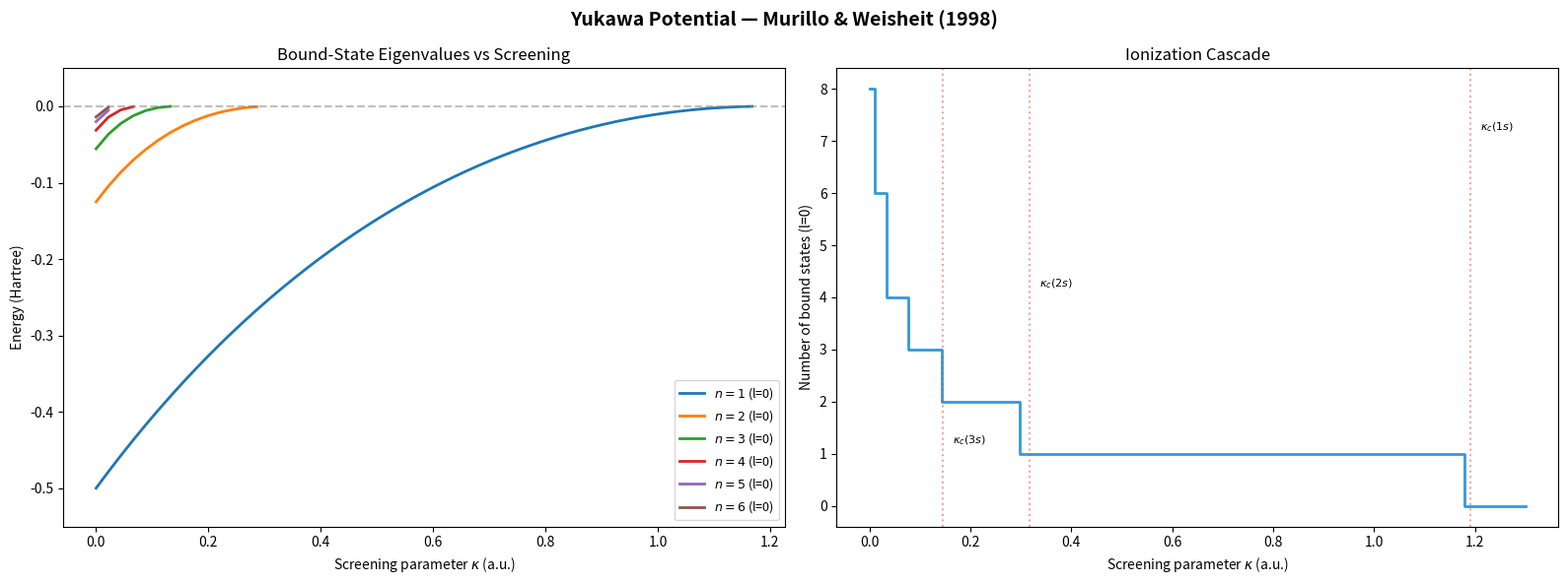

Here is the Python script that generated this plot: (Note: this script raises an exception after producing the figure.)
import numpy as np
from scipy.linalg import eigh_tridiagonal
import matplotlib.pyplot as plt
import time

N_GRID = 2000
R_MAX = 100.0

# Literature critical screening (Lam & Varshni 1971)
CRITICAL_SCREENING_LIT = {
    (1, 0): 1.19061,  # 1s
    (2, 0): 0.31750,  # 2s
    (2, 1): 0.21954,  # 2p
    (3, 0): 0.14459,  # 3s
    (3, 1): 0.10789,  # 3p
    (3, 2): 0.09025,  # 3d
}

C_PASS = '#2ecc71'
C_FAIL = '#e74c3c'
C_INFO = '#3498db'
C_RUST = '#1abc9c'
C_PYTHON = '#f39c12'

print(f"Grid: N={N_GRID}, r_max={R_MAX} a.u.")
print(f"h = {R_MAX/(N_GRID+1):.6f} a.u.")

def eigenvalues(z, kappa, l, n_grid=N_GRID, r_max=R_MAX):
    """Bound-state eigenvalues of screened Coulomb potential."""
    h = r_max / (n_grid + 1)
    inv_h2 = 1.0 / (h * h)
    centrifugal = l * (l + 1.0) / 2.0
    r = np.arange(1, n_grid + 1) * h
    diag = inv_h2 + centrifugal / (r * r) - z * np.exp(-kappa * r) / r
    off_diag = np.full(n_grid - 1, -0.5 * inv_h2)
    evals = eigh_tridiagonal(diag, off_diag, eigvals_only=True)
    return evals[evals < 0.0]

def critical_screening(z, n_state, l, n_grid=N_GRID, r_max=R_MAX):
    """Find kappa_c via bisection on bound-state count."""
    target = n_state - l
    def has_state(kappa):
        return len(eigenvalues(z, kappa, l, n_grid, r_max)) >= target
    hi = z * 2.0
    while has_state(hi):
        hi *= 2.0
    lo = 0.0
    for _ in range(80):
        mid = 0.5 * (lo + hi)
        if has_state(mid):
            lo = mid
        else:
            hi = mid
    return 0.5 * (lo + hi)

# Hydrogen reference: exact eigenvalues E_n = -Z^2/(2n^2)
print("Hydrogen eigenvalues at kappa=0 (reference):")
for l in [0, 1, 2]:
    evals = eigenvalues(1.0, 0.0, l)
    for i in range(min(3, len(evals))):
        n_eff = l + i + 1
        exact = -0.5 / (n_eff * n_eff)
        rel_err = abs((evals[i] - exact) / exact)
        label = f"{n_eff}{'spd'[l]}"
        print(f"  E({label}) = {evals[i]:.8f}  (exact {exact:.8f}, err {rel_err:.2e})")

kappa_values = np.linspace(0.0, 1.3, 60)

t0 = time.perf_counter()
spectrum_data = {}
for kappa in kappa_values:
    evals = eigenvalues(1.0, kappa, 0)
    spectrum_data[kappa] = evals
elapsed = time.perf_counter() - t0
print(f"Computed {len(kappa_values)} screening values in {elapsed*1000:.0f} ms")

fig, axes = plt.subplots(1, 2, figsize=(16, 6))

# Eigenvalue trajectories
for i in range(6):
    ks, es = [], []
    for kappa in kappa_values:
        evals = spectrum_data[kappa]
        if len(evals) > i:
            ks.append(kappa)
            es.append(evals[i])
    if ks:
        n_state = i + 1
        axes[0].plot(ks, es, label=f'$n={n_state}$ (l=0)', linewidth=2)

axes[0].axhline(y=0, color='gray', ls='--', alpha=0.5)
axes[0].set_xlabel('Screening parameter $\\kappa$ (a.u.)')
axes[0].set_ylabel('Energy (Hartree)')
axes[0].set_title('Bound-State Eigenvalues vs Screening')
axes[0].legend(fontsize=9)
axes[0].set_ylim(-0.55, 0.05)

# Number of bound states vs kappa
n_bound = [len(spectrum_data[k]) for k in kappa_values]
axes[1].step(kappa_values, n_bound, where='mid', color=C_INFO, linewidth=2)
for (n_state, l), lit in sorted(CRITICAL_SCREENING_LIT.items()):
    if l == 0:
        axes[1].axvline(x=lit, color=C_FAIL, ls=':', alpha=0.5)
        axes[1].text(lit + 0.02, max(n_bound)*0.9 - (n_state-1)*3, f'$\\kappa_c({n_state}s)$', fontsize=8)

axes[1].set_xlabel('Screening parameter $\\kappa$ (a.u.)')
axes[1].set_ylabel('Number of bound states (l=0)')
axes[1].set_title('Ionization Cascade')

fig.suptitle('Yukawa Potential — Murillo & Weisheit (1998)', fontsize=14, fontweight='bold')
plt.tight_layout()
plt.savefig('/tmp/hotspring_paper_02_spectrum.png', dpi=150, bbox_inches='tight')
plt.show()

t0 = time.perf_counter()
critical_results = {}
for (n_state, l), lit in sorted(CRITICAL_SCREENING_LIT.items()):
    kc = critical_screening(1.0, n_state, l)
    rel_err = abs((kc - lit) / lit)
    label = f"{n_state}{'spd'[l]}"
    critical_results[label] = {'computed': kc, 'literature': lit, 'rel_err': rel_err}
    print(f"  kappa_c({label}) = {kc:.6f}  (lit {lit:.5f}, err {rel_err:.2e})")
elapsed = time.perf_counter() - t0
print(f"\nCritical screening computed in {elapsed*1000:.0f} ms")

fig, ax = plt.subplots(figsize=(10, 5))
labels = list(critical_results.keys())
computed = [critical_results[l]['computed'] for l in labels]
literature = [critical_results[l]['literature'] for l in labels]
errors = [critical_results[l]['rel_err'] for l in labels]

x = np.arange(len(labels))
w = 0.35
ax.bar(x - w/2, computed, w, label='Computed (this notebook)', color=C_INFO)
ax.bar(x + w/2, literature, w, label='Lam & Varshni (1971)', color=C_PYTHON)

ax.set_xticks(x)
ax.set_xticklabels(labels, fontsize=12)
ax.set_ylabel('$\\kappa_c$ (a.u.)')
ax.set_title('Critical Screening Parameters — Computed vs Literature')
ax.legend()

for i, e in enumerate(errors):
    ax.text(i, max(computed[i], literature[i]) + 0.02, f'{e:.1e}', ha='center', fontsize=8, color='gray')

plt.tight_layout()
plt.savefig('/tmp/hotspring_paper_02_critical.png', dpi=150, bbox_inches='tight')
plt.show()

fig, axes = plt.subplots(1, 2, figsize=(16, 6))

# l = 0, 1, 2 at kappa=0
colors_l = [C_INFO, C_PASS, C_PYTHON]
for l, color in zip([0, 1, 2], colors_l):
    evals = eigenvalues(1.0, 0.0, l)
    n_show = min(8, len(evals))
    ns = np.arange(l+1, l+1+n_show)
    exact = -0.5 / ns**2
    axes[0].scatter(ns, evals[:n_show], s=60, color=color, zorder=3, label=f'Computed $\\ell={l}$')
    axes[0].plot(ns, exact, '--', color=color, alpha=0.5)

axes[0].set_xlabel('Principal quantum number $n$')
axes[0].set_ylabel('Energy (Hartree)')
axes[0].set_title('Hydrogen Spectrum ($\\kappa=0$, Z=1)')
axes[0].legend(fontsize=9)

# Z-scaling: He+ (Z=2)
evals_h = eigenvalues(1.0, 0.0, 0)[:5]
evals_he = eigenvalues(2.0, 0.0, 0)[:5]
ns = np.arange(1, 6)
axes[1].plot(ns, evals_h, 'o-', color=C_INFO, label='H ($Z=1$)', markersize=8)
axes[1].plot(ns, evals_he, 's-', color=C_FAIL, label='He$^+$ ($Z=2$)', markersize=8)
axes[1].plot(ns, -0.5/ns**2, '--', color='gray', alpha=0.5, label='$-1/(2n^2)$')
axes[1].plot(ns, -2.0/ns**2, '--', color='gray', alpha=0.3, label='$-Z^2/(2n^2)$')
axes[1].set_xlabel('Principal quantum number $n$')
axes[1].set_ylabel('Energy (Hartree)')
axes[1].set_title('Z-Scaling of Eigenvalues')
axes[1].legend(fontsize=9)

plt.tight_layout()
plt.savefig('/tmp/hotspring_paper_02_angular.png', dpi=150, bbox_inches='tight')
plt.show()
